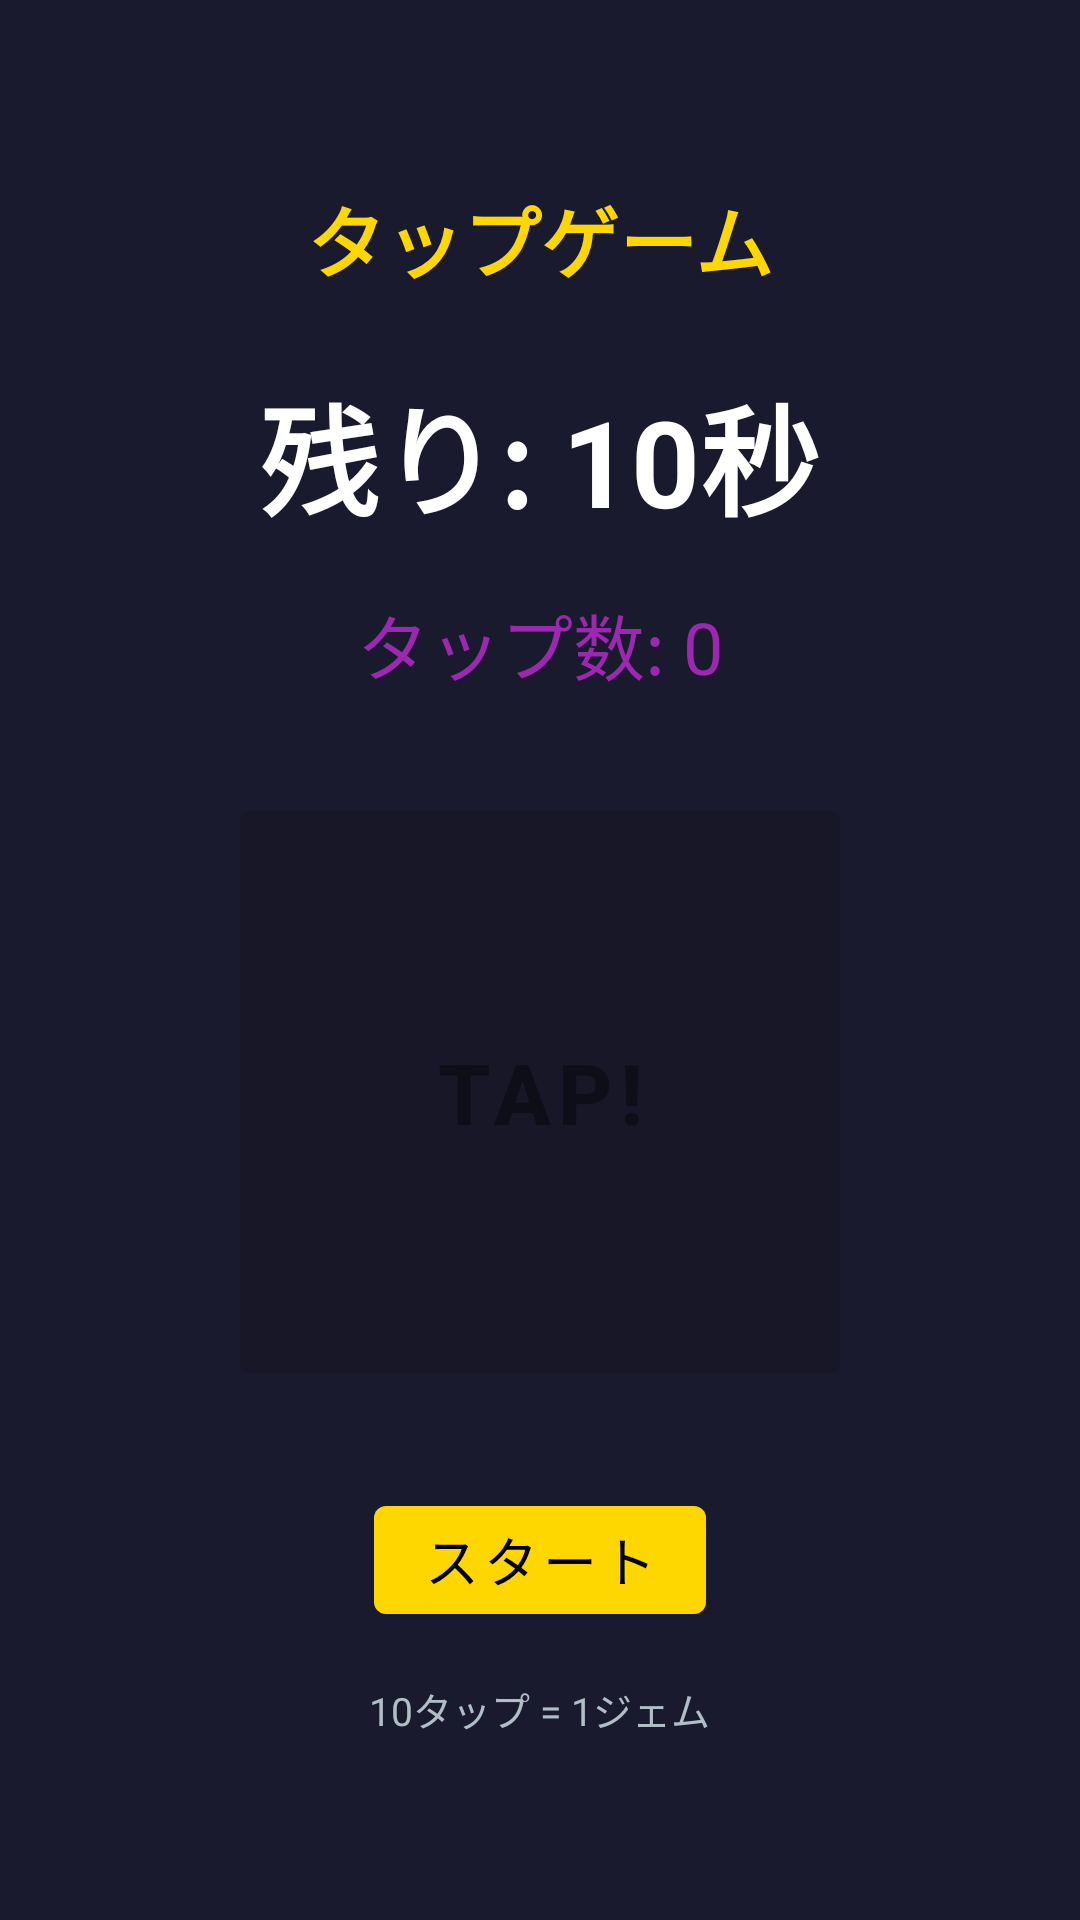

Produce the Android XML layout that renders to this screen, including the resource entries it uses.
<!-- AndroidManifest.xml: application theme Theme.IdleGame -->
<!-- res/layout/fragment_tap_game.xml -->
<?xml version="1.0" encoding="utf-8"?>
<LinearLayout
    xmlns:android="http://schemas.android.com/apk/res/android"
    android:layout_width="match_parent"
    android:layout_height="match_parent"
    android:orientation="vertical"
    android:gravity="center"
    android:padding="24dp"
    android:background="@color/background">

    <TextView
        android:text="タップゲーム"
        android:layout_width="wrap_content"
        android:layout_height="wrap_content"
        android:textSize="26sp"
        android:textStyle="bold"
        android:textColor="@color/gold"
        android:layout_marginBottom="24dp" />

    <TextView
        android:id="@+id/tv_timer"
        android:layout_width="wrap_content"
        android:layout_height="wrap_content"
        android:textSize="40sp"
        android:textStyle="bold"
        android:textColor="@color/text_primary"
        android:text="残り: 10秒"
        android:layout_marginBottom="16dp" />

    <TextView
        android:id="@+id/tv_tap_count"
        android:layout_width="wrap_content"
        android:layout_height="wrap_content"
        android:textSize="24sp"
        android:textColor="@color/gem"
        android:text="タップ数: 0"
        android:layout_marginBottom="32dp" />

    <com.google.android.material.button.MaterialButton
        android:id="@+id/btn_tap"
        android:layout_width="200dp"
        android:layout_height="200dp"
        android:text="TAP!"
        android:textSize="28sp"
        android:textStyle="bold"
        android:enabled="false"
        android:layout_marginBottom="32dp" />

    <com.google.android.material.button.MaterialButton
        android:id="@+id/btn_start"
        android:layout_width="wrap_content"
        android:layout_height="wrap_content"
        android:text="スタート"
        android:textSize="18sp" />

    <TextView
        android:layout_width="wrap_content"
        android:layout_height="wrap_content"
        android:textSize="13sp"
        android:textColor="@color/text_secondary"
        android:layout_marginTop="16dp"
        android:text="10タップ = 1ジェム" />

</LinearLayout>
<!-- resources referenced by this layout -->
<resources>
  <color name="background">#1A1A2E</color>
  <color name="gem">#9C27B0</color>
  <color name="gold">#FFD700</color>
  <color name="text_primary">#FFFFFF</color>
  <color name="text_secondary">#B0BEC5</color>
  <style name="Theme.IdleGame" parent="Theme.MaterialComponents.DayNight.DarkActionBar">
          <item name="colorPrimary">@color/gold</item>
          <item name="colorPrimaryVariant">@color/surface</item>
          <item name="colorOnPrimary">@color/black</item>
          <item name="colorSecondary">@color/gem</item>
          <item name="colorOnSecondary">@color/white</item>
          <item name="android:statusBarColor">@color/surface</item>
          <item name="android:windowBackground">@color/background</item>
          <item name="android:textColorPrimary">@color/text_primary</item>
          <item name="android:textColorSecondary">@color/text_secondary</item>
      </style>
  <color name="surface">#16213E</color>
  <color name="black">#FF000000</color>
  <color name="white">#FFFFFFFF</color>
</resources>
